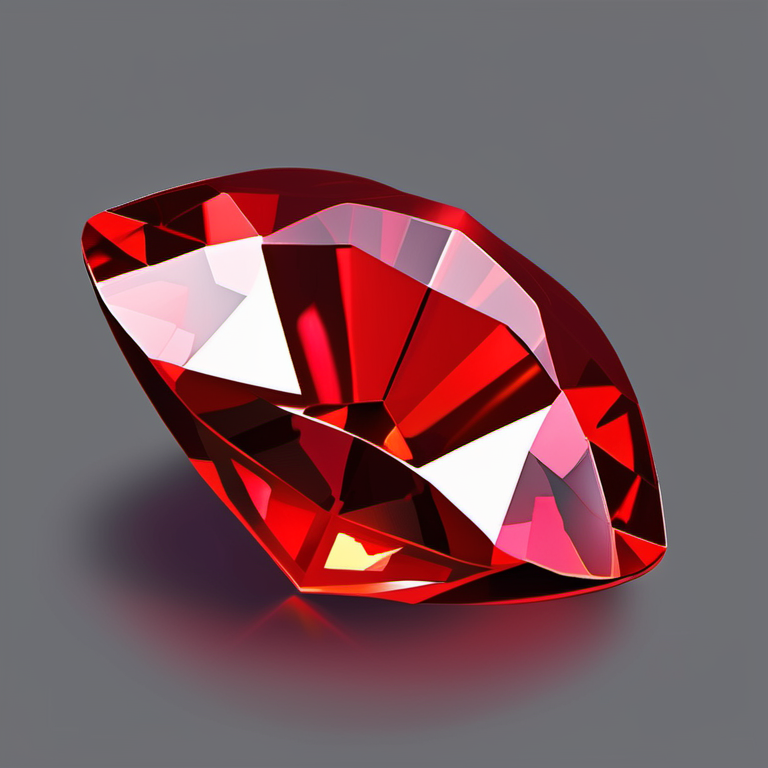
Generation parameters embedded in this image by ComfyUI (PNG 'prompt' text chunk: the API-format workflow graph, JSON):
{"2":{"inputs":{"text":"(worst quality, low quality:1.4), (bad anatomy), text, error, missing fingers, extra digit, fewer digits, cropped, jpeg artifacts, signature, watermark, username, blurry, deformed face","clip":["8",1]},"class_type":"CLIPTextEncode","_meta":{"title":"CLIP Text Encode (Prompt)"}},"3":{"inputs":{"ckpt_name":"sd_xl_base_1.0.safetensors"},"class_type":"CheckpointLoaderSimple","_meta":{"title":"Load Checkpoint"}},"4":{"inputs":{"samples":["9",0],"vae":["3",2]},"class_type":"VAEDecode","_meta":{"title":"VAE Decode"}},"7":{"inputs":{"filename_prefix":["13",0],"images":["4",0]},"class_type":"SaveImage","_meta":{"title":"Save Image"}},"8":{"inputs":{"lora_name":"Sci-fi_env_flux.safetensors","strength_model":0.0,"strength_clip":1.0,"model":["3",0],"clip":["3",1]},"class_type":"LoraLoader","_meta":{"title":"Load LoRA"}},"9":{"inputs":{"seed":312105226591901,"steps":30,"cfg":7.0,"sampler_name":"dpmpp_2m","scheduler":"karras","denoise":1.0,"model":["8",0],"positive":["11",0],"negative":["2",0],"latent_image":["12",0]},"class_type":"KSampler","_meta":{"title":"KSampler"}},"11":{"inputs":{"text":"red gem, large, single, no background\n","clip":["8",1]},"class_type":"CLIPTextEncode","_meta":{"title":"CLIP Text Encode (Prompt)"}},"12":{"inputs":{"width":768,"height":768,"batch_size":1},"class_type":"EmptyLatentImage","_meta":{"title":"Empty Latent Image"}},"13":{"inputs":{"value":"gem"},"class_type":"easy string","_meta":{"title":"String"}},"15":{"inputs":{"inputcount":2,"string_1":["13",0],"string_2":["16",0],"delimiter":" ","return_list":false,"Update inputs":null},"class_type":"JoinStringMulti","_meta":{"title":"Join String Multi"}},"16":{"inputs":{"value":"_"},"class_type":"easy string","_meta":{"title":"String"}}}